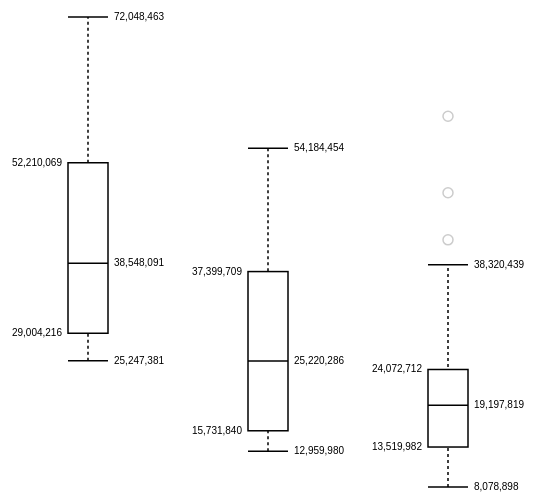
D3 v3 page, settled after 480 driven frames (8 s of simulated time); the page loaded 1 data file(s).


			
			$("#boxplottab").on("click", function(){
				$("#timeline-and-scatter-controls").hide();
				$("#boxplot-controls").show();
			});
			$("#timelinetab").on("click", function(){
				$("#boxplot-controls").hide();
				$("#timeline-and-scatter-controls").show();
			});
			$("#scattertab").on("click", function(){
				$("#boxplot-controls").hide();
				$("#timeline-and-scatter-controls").show();
			});
			
			$("#boxplotoption").on("change", function(){
				var slctd = $("#boxplotoption option:selected").val();
				boxupdate([profit_ACT[slctd],profit_PAS[slctd],profit_PEL[slctd]]);
			});
			
			
			
			var parseDate = d3.time.format("%Y%m%d").parse;

			var profit_ACT = [];
			var profit_PAS = [];
			var profit_PEL = [];
			var mainDataObject = {};
			var comboLookup = {
				EwE_HSE_1_WAR_BAU : 0,
				EwE_HSE_1_WAR_BSP : 1,
				EwE_HSE_1_WAR_REF : 2,
				EwE_HSE_2_WAR_BAU : 3,
				EwE_HSE_2_WAR_BSP : 4,
				EwE_HSE_2_WAR_REF : 5,
				EwE_HSE_N_PRS_BAU : 6,
				EwE_HSE_N_PRS_BSP : 7,
				EwE_HSE_N_PRS_REF : 8,
				EwE_LSE_1_WAR_BAU : 9,
				EwE_LSE_1_WAR_BSP : 10,
				EwE_LSE_1_WAR_REF : 11,
				EwE_LSE_2_WAR_BAU : 12,
				EwE_LSE_2_WAR_BSP : 13,
				EwE_LSE_2_WAR_REF : 14,
				EwE_LSE_N_PRS_BAU : 15,
				EwE_LSE_N_PRS_BSP : 16,
				EwE_LSE_N_PRS_REF : 17
			}
			d3.json("baltic.json", function (dataObject) {
				console.log('loaded');
				mainDataObject = dataObject;
				
				for (var combo in comboLookup) {
					profit_ACT.push(dataObject[combo]['profit_ACT']);
					profit_PAS.push(dataObject[combo]['profit_PAS']);
					profit_PEL.push(dataObject[combo]['profit_PEL']);
				}

				//boxupdate([profit_ACT[6], profit_ACT[0], profit_ACT[1], profit_ACT[2], profit_ACT[3]]);
				//
				boxupdate([profit_ACT[6],profit_PAS[6],profit_PEL[6]]);
				//update(profit_PAS[0], svgdemtopel);
				//update(profit_PEL[0], svgsimref);
				
				
				
				$("#combo").html("<h3>Profit_ACT vs Profit_PAS vs Profit_PEL using Profit_cod value</h3>");
				//$("#combo").html("Profit_ACT for Combinations: EwE_HSE_N_PRS_BAU vs EwE_HSE_1_WAR_BAU using Profit_cod value");
				
				/*
				setInterval(function() {
				  //svg.datum(randomize).call(chart.duration(1000));
				  //boxupdate(profit_ACT[3], profit_ACT[2]);
					var da = [
						profit_ACT[parseInt(Math.random()*17)], 
						profit_ACT[parseInt(Math.random()*17)], 
						profit_ACT[parseInt(Math.random()*17)], 
						profit_ACT[parseInt(Math.random()*17)], 
						profit_ACT[parseInt(Math.random()*17)]
					];
					boxupdate(da);

				}, 2000);				
				*/
			});

			//var ds = JSON.parse(JSON.stringify(dataset1));

			/*
			var currentds = 0;
			var transitionInterval = setInterval(function () {
				currentds++;
				if (currentds > (profit_PAS.length - 1)) currentds = 0;
				update(profit_ACT[currentds], svgbe);
				update(profit_PAS[currentds], svgdemtopel);
				update(profit_PEL[currentds], svgsimref);
				$("#combo").html("Combo:" + Object.keys(mainDataObject)[currentds]);

			}, 2000);
			*/

			var margin = {top: 10, right: 70, bottom: 20, left: 70},
				width = 180 - margin.left - margin.right,
				height = 500 - margin.top - margin.bottom;

			var min = Infinity,
				max = -Infinity;

			var chart = d3.box()
				.whiskers(iqr(1.5))
				.width(width)
				.height(height);

			var boxplotsvg = null;

			//boxupdate(profit_ACT[parseInt(Math.random()*17)], profit_ACT[parseInt(Math.random()*17)]);
			//
			//d3.csv("morley.csv", function(error, csv) {
			//  if (error) throw error;
			function boxupdate(datasets, category) {
				min = Infinity;
				max = -Infinity;
		
				switch (category) {
					case "Profit_cod":
					case "Profit_pel":
					case "Profit_total":
					case "BAU":
					case "GES":
					case "MY":
						category = category;
						break;
					default:
						category = "Profit_cod";
				}
				
				//var datasets = [dataset1, dataset2, dataset1, dataset2, dataset1];

				var data = [];

				//get PRS and WAR datasets (i.e. two params in this function)
				//create data structure for chart as follows
				// data[1: [4, 6, ...], 2: [2, 6, ...]]
				// also get total min and max values.
				// data[1] will be from PRS dataset
				// data[2] will be from WAR dataset

				var e;
				var d;
				var s;
				var dslen = datasets.length
				for (i = 0; i < dslen; i++) {
					e = i;
					d = data[e];
					for (var property in datasets[i]) {
						//goes through years, so property = year as string
						if (datasets[i].hasOwnProperty(property) && property != '') {
							s = parseInt(datasets[i][property][category]);
							if (!d) d = data[e] = [s];
							else d.push(s);					
							if (s > max) max = s;
							if (s < min) min = s;
						}
					}
					
				}

				/*
				var e = 0;
				var s;
				var d = data[e];
				for (var property in dataset1) {
					//goes through years, so property = year as string
					if (dataset1.hasOwnProperty(property) && property != '') {
						s = parseInt(dataset1[property]['Profit_cod']);
						if (!d) d = data[e] = [s];
						else d.push(s);					
						if (s > max) max = s;
						if (s < min) min = s;
					}
				}
				e = 1;
				d = data[e];
				for (var property in dataset2) {
					//goes through years, so property = year as string
					if (dataset2.hasOwnProperty(property) && property != '') {
						s = parseInt(dataset2[property]['Profit_cod']);
						if (!d) d = data[e] = [s];
						else d.push(s);					
						if (s > max) max = s;
						if (s < min) min = s;
					}
				}
				*/
		
				console.log(data);

			/*
			  csv.forEach(function(x) {
				var e = Math.floor(x.Expt - 1),
					r = Math.floor(x.Run - 1),
					s = Math.floor(x.Speed),
					d = data[e];
				if (!d) d = data[e] = [s];
				else d.push(s);
				if (s > max) max = s;
				if (s < min) min = s;
			  });
			*/
			  chart.domain([min, max]);
			  /*
				var svg = d3.select("#chart_boxplot").selectAll("svg")
					.data(data)
				  .enter().append("svg")
					.attr("class", "box")
					.attr("width", width + margin.left + margin.right)
					.attr("height", height + margin.bottom + margin.top)
				  .append("g")
					.attr("transform", "translate(" + margin.left + "," + margin.top + ")")
					.call(chart);

				setInterval(function() {
				  svg.datum(randomize).call(chart.duration(1000));
				}, 2000);
				*/
			   
				//if new
				if (boxplotsvg == null) {
					boxplotsvg = d3.select("#chart_boxplot").selectAll("svg")
						.data(data)
						.enter().append("svg")
						.attr("class", "box")
						.attr("width", width + margin.left + margin.right)
						.attr("height", height + margin.bottom + margin.top)
						.append("g")
						.attr("transform", "translate(" + margin.left + "," + margin.top + ")")
						.call(chart);	
				} else {
					boxplotsvg.data(data).call(chart.duration(1000));
					//svg.datum(remap).call(chart.duration(1000));
				}				


			}

			function remap(d) {
				return d;
			}

			function randomize(d) {
			  if (!d.randomizer) d.randomizer = randomizer(d);
			  return d.map(d.randomizer);
			}

			function randomizer(d) {
			  var k = d3.max(d) * .02;
			  return function(d) {
				return Math.max(min, Math.min(max, d + k * (Math.random() - .5)));
			  };
			}

			// Returns a function to compute the interquartile range.
			function iqr(k) {
			  return function(d, i) {
				var q1 = d.quartiles[0],
					q3 = d.quartiles[2],
					iqr = (q3 - q1) * k,
					i = -1,
					j = d.length;
				while (d[++i] < q1 - iqr);
				while (d[--j] > q3 + iqr);
				return [i, j];
			  };
			}


		
// ── box.js
(function() {

// Inspired by http://informationandvisualization.de/blog/box-plot
d3.box = function() {
  var width = 1,
      height = 1,
      duration = 0,
      domain = null,
      value = Number,
      whiskers = boxWhiskers,
      quartiles = boxQuartiles,
      tickFormat = null;

  // For each small multiple…
  function box(g) {
    g.each(function(d, i) {
      d = d.map(value).sort(d3.ascending);
      var g = d3.select(this),
          n = d.length,
          min = d[0],
          max = d[n - 1];

      // Compute quartiles. Must return exactly 3 elements.
      var quartileData = d.quartiles = quartiles(d);

      // Compute whiskers. Must return exactly 2 elements, or null.
      var whiskerIndices = whiskers && whiskers.call(this, d, i),
          whiskerData = whiskerIndices && whiskerIndices.map(function(i) { return d[i]; });

      // Compute outliers. If no whiskers are specified, all data are "outliers".
      // We compute the outliers as indices, so that we can join across transitions!
      var outlierIndices = whiskerIndices
          ? d3.range(0, whiskerIndices[0]).concat(d3.range(whiskerIndices[1] + 1, n))
          : d3.range(n);

      // Compute the new x-scale.
      var x1 = d3.scale.linear()
          .domain(domain && domain.call(this, d, i) || [min, max])
          .range([height, 0]);

      // Retrieve the old x-scale, if this is an update.
      var x0 = this.__chart__ || d3.scale.linear()
          .domain([0, Infinity])
          .range(x1.range());

      // Stash the new scale.
      this.__chart__ = x1;

      // Note: the box, median, and box tick elements are fixed in number,
      // so we only have to handle enter and update. In contrast, the outliers
      // and other elements are variable, so we need to exit them! Variable
      // elements also fade in and out.

      // Update center line: the vertical line spanning the whiskers.
      var center = g.selectAll("line.center")
          .data(whiskerData ? [whiskerData] : []);

      center.enter().insert("line", "rect")
          .attr("class", "center")
          .attr("x1", width / 2)
          .attr("y1", function(d) { return x0(d[0]); })
          .attr("x2", width / 2)
          .attr("y2", function(d) { return x0(d[1]); })
          .style("opacity", 1e-6)
        .transition()
          .duration(duration)
          .style("opacity", 1)
          .attr("y1", function(d) { return x1(d[0]); })
          .attr("y2", function(d) { return x1(d[1]); });

      center.transition()
          .duration(duration)
          .style("opacity", 1)
          .attr("y1", function(d) { return x1(d[0]); })
          .attr("y2", function(d) { return x1(d[1]); });

      center.exit().transition()
          .duration(duration)
          .style("opacity", 1e-6)
          .attr("y1", function(d) { return x1(d[0]); })
          .attr("y2", function(d) { return x1(d[1]); })
          .remove();

      // Update innerquartile box.
      var box = g.selectAll("rect.box")
          .data([quartileData]);

      box.enter().append("rect")
          .attr("class", "box")
          .attr("x", 0)
          .attr("y", function(d) { return x0(d[2]); })
          .attr("width", width)
          .attr("height", function(d) { return x0(d[0]) - x0(d[2]); })
        .transition()
          .duration(duration)
          .attr("y", function(d) { return x1(d[2]); })
          .attr("height", function(d) { return x1(d[0]) - x1(d[2]); });

      box.transition()
          .duration(duration)
          .attr("y", function(d) { return x1(d[2]); })
          .attr("height", function(d) { return x1(d[0]) - x1(d[2]); });

      // Update median line.
      var medianLine = g.selectAll("line.median")
          .data([quartileData[1]]);

      medianLine.enter().append("line")
          .attr("class", "median")
          .attr("x1", 0)
          .attr("y1", x0)
          .attr("x2", width)
          .attr("y2", x0)
        .transition()
          .duration(duration)
          .attr("y1", x1)
          .attr("y2", x1);

      medianLine.transition()
          .duration(duration)
          .attr("y1", x1)
          .attr("y2", x1);

      // Update whiskers.
      var whisker = g.selectAll("line.whisker")
          .data(whiskerData || []);

      whisker.enter().insert("line", "circle, text")
          .attr("class", "whisker")
          .attr("x1", 0)
          .attr("y1", x0)
          .attr("x2", width)
          .attr("y2", x0)
          .style("opacity", 1e-6)
        .transition()
          .duration(duration)
          .attr("y1", x1)
          .attr("y2", x1)
          .style("opacity", 1);

      whisker.transition()
          .duration(duration)
          .attr("y1", x1)
          .attr("y2", x1)
          .style("opacity", 1);

      whisker.exit().transition()
          .duration(duration)
          .attr("y1", x1)
          .attr("y2", x1)
          .style("opacity", 1e-6)
          .remove();

      // Update outliers.
      var outlier = g.selectAll("circle.outlier")
          .data(outlierIndices, Number);

      outlier.enter().insert("circle", "text")
          .attr("class", "outlier")
          .attr("r", 5)
          .attr("cx", width / 2)
          .attr("cy", function(i) { return x0(d[i]); })
          .style("opacity", 1e-6)
        .transition()
          .duration(duration)
          .attr("cy", function(i) { return x1(d[i]); })
          .style("opacity", 1);

      outlier.transition()
          .duration(duration)
          .attr("cy", function(i) { return x1(d[i]); })
          .style("opacity", 1);

      outlier.exit().transition()
          .duration(duration)
          .attr("cy", function(i) { return x1(d[i]); })
          .style("opacity", 1e-6)
          .remove();

      // Compute the tick format.
      var format = tickFormat || x1.tickFormat(8);

      // Update box ticks.
      var boxTick = g.selectAll("text.box")
          .data(quartileData);

      boxTick.enter().append("text")
          .attr("class", "box")
          .attr("dy", ".3em")
          .attr("dx", function(d, i) { return i & 1 ? 6 : -6 })
          .attr("x", function(d, i) { return i & 1 ? width : 0 })
          .attr("y", x0)
          .attr("text-anchor", function(d, i) { return i & 1 ? "start" : "end"; })
          .text(format)
        .transition()
          .duration(duration)
          .attr("y", x1);

      boxTick.transition()
          .duration(duration)
          .text(format)
          .attr("y", x1);

      // Update whisker ticks. These are handled separately from the box
      // ticks because they may or may not exist, and we want don't want
      // to join box ticks pre-transition with whisker ticks post-.
      var whiskerTick = g.selectAll("text.whisker")
          .data(whiskerData || []);

      whiskerTick.enter().append("text")
          .attr("class", "whisker")
          .attr("dy", ".3em")
          .attr("dx", 6)
          .attr("x", width)
          .attr("y", x0)
          .text(format)
          .style("opacity", 1e-6)
        .transition()
          .duration(duration)
          .attr("y", x1)
          .style("opacity", 1);

      whiskerTick.transition()
          .duration(duration)
          .text(format)
          .attr("y", x1)
          .style("opacity", 1);

      whiskerTick.exit().transition()
          .duration(duration)
          .attr("y", x1)
          .style("opacity", 1e-6)
          .remove();
    });
    d3.timer.flush();
  }

  box.width = function(x) {
    if (!arguments.length) return width;
    width = x;
    return box;
  };

  box.height = function(x) {
    if (!arguments.length) return height;
    height = x;
    return box;
  };

  box.tickFormat = function(x) {
    if (!arguments.length) return tickFormat;
    tickFormat = x;
    return box;
  };

  box.duration = function(x) {
    if (!arguments.length) return duration;
    duration = x;
    return box;
  };

  box.domain = function(x) {
    if (!arguments.length) return domain;
    domain = x == null ? x : d3.functor(x);
    return box;
  };

  box.value = function(x) {
    if (!arguments.length) return value;
    value = x;
    return box;
  };

  box.whiskers = function(x) {
    if (!arguments.length) return whiskers;
    whiskers = x;
    return box;
  };

  box.quartiles = function(x) {
    if (!arguments.length) return quartiles;
    quartiles = x;
    return box;
  };

  return box;
};

function boxWhiskers(d) {
  return [0, d.length - 1];
}

function boxQuartiles(d) {
  return [
    d3.quantile(d, .25),
    d3.quantile(d, .5),
    d3.quantile(d, .75)
  ];
}

})();

// ── dragit.js
(function() {

  var dragit = window.dragit || {};
  window.dragit = dragit;

  dragit.version = "0.1.4";

  var vars = {
      "dev": false,
      evt: [],
      tc: [], 
      list_closest_datapoint: [],
      svgLine: null,
      container: null,
      accessor_x: function(d) {return d[0]; },
      accessor_y: function(d) {return d[1]; },
      custom_focus: 'default',
      custom_trajectory: 'default',
      playback: {el: null}
    };

  dragit.custom = {};
  dragit.trajectory = {};
  dragit.statemachine = {};
  dragit.utils = {};
  dragit.evt = {};
  dragit.mouse = {};
  dragit.time = {};
  dragit.object = {};
  dragit.data = [];
  dragit.constraint = [];
  dragit.playback = {};

  dragit.statemachine = {current_state: "idle", current_id: -1};

  dragit.time = {min: 0, max: 0, current: 0, step: 1, previous: 0, offset: 0};
  dragit.mouse = {scope: "focus"};
  dragit.object = {update: function() {}, offsetX: 0, offsetY: 0, dragging: "absolute"};
  dragit.evt = {register: function() {}, call: function() {}};

  dragit.custom.line = {
            'default': {'mark': 'svg:path', 'style': {'stroke': 'black', 'stroke-width': 2}, 'interpolate': 'linear'},
            'monotone': {'mark': 'svg:path', 'style': {'stroke': 'black', 'stroke-width': 2}, 'interpolate': 'monotone'}
  }

  dragit.custom.point = {
            'default': {'mark': 'svg:circle', 'style': {'stroke': 'black', 'stroke-width': 2}, 
                        'attr': {'cx': vars.accessor_x, 'cy': vars.accessor_y, 'r': 2},
                        'attr_static': {'cx': -10, 'cy': -10, 'r': 3}
                      }
            }

  dragit.playback = {playing: false, loop: false, interpolation: "none", speed: 1000};
  
  vars.svgLine = d3.svg.line()
                      .x(vars.accessor_x)
                      .y(vars.accessor_y)
                      .interpolate(dragit.custom.line[vars.custom_trajectory].interpolate);

dragit.evt.register = function(evt, f, d) {

  if(vars.dev) console.log("[register]", evt)

  if(typeof evt == "string")
    evt = [evt];

  evt.forEach(function(e) {
    if(typeof vars.evt[e] == "undefined")
      vars.evt[e] = [];
    
    vars.evt[e].push([f,d]);
  })
}

dragit.evt.call = function(evt, a) {

  if(vars.dev) console.log("[call]", evt, a)

  if(typeof vars.evt[evt] == "undefined") {
    if(vars.dev) console.warn("No callback for event", evt, a)
    return;
  }

  vars.evt[evt].forEach(function(e) {
    if(vars.dev) console.log("[calling evt]", e)
    if(typeof(e[0]) != "undefined")
      e[0](a)
  });
}

dragit.init = function(container) {

  dragit.time.offset = dragit.time.offset ? dragit.time.offset: 0;
  vars.container = d3.select(container);
} 

dragit.trajectory.display = function(d, i, c) {

  // Making sure we do not display twice the same trajectory
  if(dragit.statemachine.current_state == "drag" && dragit.statemachine.current_id == i)
    return;

  if(vars.dev) console.log("[display]", dragit.statemachine.current_state, dragit.statemachine.current_id, i)

  vars.gDragit = vars.container.insert("g")
                               .attr("class", "gDragit")

  if(typeof c != "undefined" && c != 0) {
    vars.gDragit.classed(c, true);                           
  } else {
    vars.gDragit.classed("focus", true);    
  }

  dragit.lineTrajectory = vars.gDragit.selectAll(".lineTrajectory")
                  .data([dragit.data[i]])
                .enter().append("path")
                  .attr("class", "lineTrajectory")
                  .attr("d", vars.svgLine.interpolate(dragit.custom.line[vars.custom_trajectory].interpolate))

  dragit.pointTrajectory  = vars.gDragit.selectAll(".pointTrajectory")
                    .data(dragit.data[i])
                  .enter().append(dragit.custom.point[vars.custom_focus].mark)
                    .attr("class", "pointTrajectory")
                    .attr(dragit.custom.point[vars.custom_focus].attr);

  return dragit.trajectory.displayUpdate(d, i);
}

dragit.trajectory.displayUpdate = function(d, i) {

  dragit.lineTrajectory.data([dragit.data[i]])
                  .transition()
                  .duration(0)
                  .attr("d", vars.svgLine);

  dragit.pointTrajectory.data(dragit.data[i])
                    .transition()
                    .duration(0)
                    .attr(dragit.custom.point[vars.custom_focus].attr);

  return dragit.lineTrajectory;
}

dragit.trajectory.toggleAll = function(c) {
  var c = c || "";
  var class_c = ""
  if(c.length > 0)
    class_c = "." + c;
  if(d3.selectAll(".gDragit"+class_c)[0].length > 0)
    dragit.trajectory.removeAll(c);
  else
    dragit.trajectory.displayAll(c);
}

dragit.trajectory.displayAll = function(c) { 
  var c = c || "";
  dragit.data.map(function(d, i) {
    dragit.trajectory.display({}, i, c)    
  })
} 

dragit.trajectory.remove = function(d, i) {
  if(dragit.statemachine.current_state != "drag")
    d3.selectAll(".gDragit.focus").remove();
}

dragit.trajectory.removeAll = function(c) { 
  var c = c || "focus";
  d3.selectAll(".gDragit."+c).remove();
}

// Main function that binds drag callbacks to the current element
dragit.object.activate = function(d, i) {

  if (vars.dev) console.log("[activate]", d, i)


  d3.select(this)[0][0].node().addEventListener("mouseenter", function() {
    if(dragit.statemachine.current_state == "idle") {
      dragit.statemachine.setState("mouseenter");
    }
  }, false)

  d3.select(this)[0][0].node().addEventListener("mouseleave", function() {
    if(dragit.statemachine.current_state == "idle")
      dragit.statemachine.setState("mouseleave");
  }, false)

  d.call(d3.behavior.drag()
    .on("dragstart", function(d, i) {

      d3.event.sourceEvent.stopPropagation();
      dragit.statemachine.setState("dragstart");
      
      if (vars.dev) console.log("[dragstart]", d, i)

      dragit.trajectory.index_closest_trajectorypoint = -1;
      dragit.trajectory.index_closest_datapoint = -1;
      // Initial coordinates for the dragged object of interest
      d.x = 0;
      d.y = 0;

      switch(dragit.mouse.dragging) {
        case "free":
        case "horizontal":
      }

      var mousepoint = [d3.mouse(this)[0]+dragit.object.offsetX, d3.mouse(this)[1]+dragit.object.offsetY];

      // Create the line guide to closest trajectory
      dragit.lineClosestTrajectory = vars.gDragit.append("line")
                                                 .attr("class", "lineClosestTrajectory");

      // Create the line guide to closest point
      dragit.lineClosestPoint = vars.gDragit.append("line")
                                            .attr("class", "lineClosestPoint");

      // Create the point interesting guide line and closest trajectory
      dragit.pointClosestTrajectory = vars.gDragit.append(dragit.custom.point[vars.custom_focus].mark)
                                                  .attr(dragit.custom.point[vars.custom_focus].attr_static)
                                                  .attr("class", "pointClosestTrajectory")
                                                  .attr("cx", mousepoint[0])
                                                  .attr("cy", mousepoint[1]);

      // Create the focus that follows the mouse cursor
      dragit.focusGuide = vars.gDragit.append(dragit.custom.point[vars.custom_focus].mark)
                                      .attr(dragit.custom.point[vars.custom_focus].attr_static)
                                      .attr("class", "focusGuide")
                                      .attr("cx", mousepoint[0])
                                      .attr("cy", mousepoint[1]);

      dragit.evt.call("dragstart");

    })
    .on("drag", function(d,i) {

      d3.event.sourceEvent.stopPropagation();
      dragit.time.previous = dragit.time.current;
      dragit.statemachine.setState("drag");

      var mousepoint = [d3.event.x+dragit.object.offsetX, d3.event.y+dragit.object.offsetY];

      if (vars.dev) console.log("[drag]", d, i)

      switch(dragit.mouse.dragging) {

        case "free":

          d3.select(this).attr("transform", function(d,i) {
            return "translate(" + [mousepoint[0], mousepoint[1]] + ")";
          })  
    
          dragit.evt.call("drag");

          return;

        case "horizontal":

          d.x += d3.event.dx
          d.y = dragit.utils.findYgivenX(d.x, dragit.lineTrajectory)

          d3.select(this).attr("transform", function(d,i) {
            return "translate(" + [ d.x, d.y ] + ")";
          })

          return

      }

      var list_distances_datapoint = [], list_distances_trajectorypoint = [], list_times = [];
      var list_closest_trajectorypoint = [], list_closest_datapoint = [];

      var new_id = -1;

      // Browse all the .lineTrajectory trajectories
      // If scope is focus: only current trajectory is inspected
      // If scope is selected: all trajectories are inspected
      d3.selectAll("."+dragit.mouse.scope).selectAll(".lineTrajectory").forEach(function(e, j) {

        var thisTrajectory = d3.select(e[0]);

        var current_index = null;

        if(dragit.mouse.scope == "focus") {
          current_index = i;
        } else if(dragit.mouse.scope == "selected") {
          current_index = j;
        }

        var closest_trajectorypoint = dragit.utils.closestPointToTrajectory(thisTrajectory.node(), mousepoint);

        var closest_datapoints = dragit.utils.closestDataPoint(mousepoint, dragit.data[current_index]);

        var index_closest_time = closest_datapoints.indexOf(Math.min.apply(Math, closest_datapoints));// + dragit.time.min;

        // Find the closest data point
        var closest_datapoint = dragit.data[current_index][index_closest_time];

        list_closest_trajectorypoint.push(closest_trajectorypoint.concat([current_index]));
        list_closest_datapoint.push(closest_datapoint.concat([current_index]));

        // Store all the closest distances between the mouse and the current trajectory point
        // Will be further used to find out the closest index (if scope is broader than 1 trajectory)
        list_distances_datapoint.push(Math.sqrt((closest_datapoint[0] - mousepoint[0]) * (closest_datapoint[0] - mousepoint[0]) + (closest_datapoint[1] - mousepoint[1]) * (closest_datapoint[1] - mousepoint[1])));
        list_distances_trajectorypoint.push(Math.sqrt((closest_trajectorypoint[0] - mousepoint[0]) * (closest_trajectorypoint[0] - mousepoint[0]) + (closest_trajectorypoint[1] - mousepoint[1]) * (closest_trajectorypoint[1] - mousepoint[1])));

        // Store the list of all closest times (one per trajectory)
        list_times.push(index_closest_time);

      })

      // Find the index of the closest trajectory by looking at the shortest distance
      // index_min should be used to retrieve the dragit.data[min_index] data
      var index_closest_datapoint = list_distances_datapoint.indexOf(d3.min(list_distances_datapoint));
      var index_closest_trajectorypoint = list_distances_trajectorypoint.indexOf(d3.min(list_distances_trajectorypoint));

      // It can happens the trajectory is not fully displayed yet, then leave because no closest one
      if(index_closest_trajectorypoint == -1)
        return;

      var new_time = list_times[index_closest_datapoint];

      // Update the line guide to closest trajectory
      dragit.lineClosestTrajectory.attr("x1", list_closest_trajectorypoint[index_closest_trajectorypoint][0])
                                  .attr("y1", list_closest_trajectorypoint[index_closest_trajectorypoint][1])
                                  .attr("x2", mousepoint[0])
                                  .attr("y2", mousepoint[1]);

      // Update the point interesting guide line and closest trajectory
      dragit.pointClosestTrajectory.attr("cx", list_closest_trajectorypoint[index_closest_trajectorypoint][0])
                                   .attr("cy", list_closest_trajectorypoint[index_closest_trajectorypoint][1]);

      // Update line guide to closest point
      dragit.lineClosestPoint.attr("x1", list_closest_datapoint[index_closest_datapoint][0])
                             .attr("y1", list_closest_datapoint[index_closest_datapoint][1])
                             .attr("x2", mousepoint[0])
                             .attr("y2", mousepoint[1]);
      
      // Update the focus that follows the mouse cursor
      dragit.focusGuide.attr("cx", mousepoint[0])
                       .attr("cy", mousepoint[1]);


      if(dragit.object.dragging == "relative") {
         svg.style("cursor", "none")
         // console.log("relative", list_closest_trajectorypoint[index_closest_trajectorypoint][0])

      }

      // We have a new time point
      if(dragit.time.current != new_time || dragit.trajectory.current_id != index_closest_trajectorypoint) {
        dragit.trajectory.index_closest_trajectorypoint = index_closest_trajectorypoint;
        dragit.time.current = new_time;
        dragit.evt.call("update", new_time, 0);
      }

      // We have a new trajectoy focus
      if(dragit.statemachine.current_id != index_closest_trajectorypoint && dragit.mouse.scope != "focus") {
        dragit.statemachine.current_id = index_closest_trajectorypoint;
        dragit.evt.call("new_focus", dragit.statemachine.current_id);
      }

      dragit.evt.call("drag");

    })
    .on("dragend", function(d,i) {

      d3.event.sourceEvent.stopPropagation();
      dragit.statemachine.setState("dragend");
      
      if (vars.dev) console.log("[dragend]", d, i)

      switch(dragit.mouse.dragging) {

        case "free":

          d3.select(this).transition()
                         .duration(200)
                         .attr("transform", function(d,i) {
                            return "translate(" + [dragit.data[dragit.statemachine.current_id][dragit.time.current][0], dragit.data[dragit.statemachine.current_id][dragit.time.current][1]] + ")"
                          })
          break;

        case "horizontal":
          break;
      }

      dragit.lineClosestTrajectory.remove();
      dragit.lineClosestPoint.remove();
      dragit.pointClosestTrajectory.remove();
      dragit.focusGuide.remove();

      // Remove the current focus trajectory
      d3.selectAll(".gDragit.focus").remove();

      dragit.evt.call("dragend");

      dragit.statemachine.setState("idle");
    })

  )} 

  dragit.statemachine.setState = function(state) {

    if(vars.dev) console.log("[setState]", state)

    dragit.statemachine.current_state = state;
    dragit.evt.call("new_state");
  }

  dragit.statemachine.getState = function(state) {

    return dragit.statemachine.current_state;
  }

  dragit.playback.play = function() {

    if(dragit.playback.playing) {
      setTimeout(function() {

        if(!dragit.playback.playing)
          return;

        dragit.time.current++;

        dragit.evt.call("update", 0, 0);

        if(dragit.time.current==dragit.time.max-1) {
          if(dragit.playback.loop) {
            dragit.time.current = 0;
            dragit.playback.play();
          } else {
            dragit.playback.stop();
          }
        }
        else
          dragit.playback.play();

      }, dragit.playback.speed);
    }

    dragit.evt.call("play");
  }

  dragit.playback.start = function() {

    if(!dragit.playback.playing) {
      dragit.playback.playing = true;
      d3.select(vars.playback.el).select("button").text("| |").attr("class", "playing")
      
      if(dragit.time.current==dragit.time.max)
        dragit.time.current;

      dragit.playback.play();
    }
  }

  dragit.playback.stop = function() {
    d3.select(vars.playback.el).select("button").text("▶").attr("class", "stop");
    dragit.playback.playing = false; 
  }

  // Create and add a DOM HTML slider for time navigation
  dragit.utils.slider = function(el, play_button) {
    vars.playback.el = el;
    d3.select(el).append("p")
                 .style("clear", "both");

    if(play_button) {
      d3.select(el).append("button")
                   .style({"height": "25px", "width": "25px"})
                   .text("▶")
                   .attr("class", "stop")
                   .on("click", function() {
                      if(dragit.playback.playing == false) {
                        dragit.playback.start();
                      } else {
                        dragit.playback.stop();
                      }
                   });
    }

    d3.select(el).append("span")
                 .attr("id", "min-time")
                 .text(dragit.time.min);

    d3.select(el).append("input")
                  .attr("type", "range")
                  .attr("class", "slider-time")
                  .property("min", dragit.time.min)
                  .property("max", dragit.time.max)
                //  .attr("step", 1)
                  .on("input", function() {
                    dragit.time.previous = dragit.time.current;
                    dragit.time.current = parseInt(this.value)-dragit.time.min;
                    dragit.evt.call("update", this.value, 0); 
                  })

    d3.select(el).append("span")
                 .attr("id", "max-time")
                 .text(dragit.time.max);

    d3.select(".slider-time").property("value", dragit.time.current+dragit.time.min)

    dragit.evt.register("drag", function() {
      d3.select(".slider-time").property("value", dragit.time.current);
    });

  }

  dragit.utils.sliderUpdate = function(el) {
    d3.select(el).select("#max-time")
                 .text(dragit.time.max);

    d3.select(el).select(".slider-time")
                .property("max", dragit.time.max)
                .property("value", dragit.time.current)
  }

  // Calculate the centroid of a given SVG element
  dragit.utils.centroid = function(s) {
    var e = selection.node(),
    bbox = e.getBBox();
    return [bbox.x + bbox.width/2, bbox.y + bbox.height/2];
  }

  // Credits: http://bl.ocks.org/mbostock/8027637
  dragit.utils.closestPointToTrajectory  = function(pathNode, point) {

    var pathLength = pathNode.getTotalLength(),
        precision = pathLength / pathNode.pathSegList.numberOfItems * .125,
        best,
        bestLength,
        bestDistance = Infinity;

    // linear scan for coarse approximation
    for (var scan, scanLength = 0, scanDistance; scanLength <= pathLength; scanLength += precision) {
      if ((scanDistance = distance2(scan = pathNode.getPointAtLength(scanLength))) < bestDistance) {
        best = scan, bestLength = scanLength, bestDistance = scanDistance;
      }
    }

    // binary search for precise estimate
    precision *= .5;
    while (precision > .5) {
      var before,
          after,
          beforeLength,
          afterLength,
          beforeDistance,
          afterDistance;
      if ((beforeLength = bestLength - precision) >= 0 && (beforeDistance = distance2(before = pathNode.getPointAtLength(beforeLength))) < bestDistance) {
        best = before, bestLength = beforeLength, bestDistance = beforeDistance;
      } else if ((afterLength = bestLength + precision) <= pathLength && (afterDistance = distance2(after = pathNode.getPointAtLength(afterLength))) < bestDistance) {
        best = after, bestLength = afterLength, bestDistance = afterDistance;
      } else {
        precision *= .5;
      }
    }

    best = [best.x, best.y];
    best.distance = Math.sqrt(bestDistance);
    return best;

    function distance2(p) {
      var dx = p.x - point[0],
          dy = p.y - point[1];
      return dx * dx + dy * dy;
    }
  }

  dragit.utils.closestDataPoint  = function(p, points) {
    var distances = points.map(function(d, i) { 
      var dx = d[0]-p[0];
      var dy = d[1]-p[1];
      return Math.sqrt(dx*dx + dy*dy);
    })
    return distances;
  }

  // Code from http://bl.ocks.org/duopixel/3824661
  dragit.utils.findYgivenX = function(x, path) {
    var pathEl = path.node();
    var pathLength = pathEl.getTotalLength();
    var BBox = pathEl.getBBox();
    var scale = pathLength/BBox.width;
    var offsetLeft = document.getElementsByClassName("lineTrajectory")[0].offsetLeft;

    x = x - offsetLeft; 

    var beginning = x, end = pathLength, target;

    while (true) {
      target = Math.floor((beginning + end) / 2);
      pos = pathEl.getPointAtLength(target);
      if ((target === end || target === beginning) && pos.x !== x) {
        break;
      }
      if (pos.x > x)      
        end = target;
      else if (pos.x < x) 
        beginning = target;
      else                
        break;
    }
    return pos.y-200;
  }

  dragit.utils.animateTrajectory = function(path, start_time, duration) {

    var totalLength = path.node().getTotalLength();

    path.attr("stroke-width", "5")
        .attr("stroke-dasharray", totalLength + " " + totalLength)
        .attr("stroke-dashoffset", totalLength)
      .transition()
        .duration(duration)
        .ease("linear")
        .attr("stroke-dashoffset", 0)
  }

  // Credits: http://bl.ocks.org/mbostock/1705868
  dragit.utils.translateAlong = function(path, duration) {
    var l = path.node().getTotalLength();
    return function(d, i, a) {
      return function(t) {
        var p = path.node().getPointAtLength(t * l);
        return "translate(" + p.x + "," + p.y + ")";
      };
    };
  }

  dragit.utils.getSubPath = function(start_time, end_time) {

    sub_data = dragit.data[dragit.statemachine.current_id].filter(function(d, i) {
      return i >= start_time && i <= end_time;
    });

    dragit.subTrajectory = vars.gDragit.selectAll(".subTrajectory")
                    .data([sub_data])
                  .enter().append("path")
                    .attr("class", "subTrajectory")
                    .style({'stroke': 'black', 'stroke-width': 4})
                    .attr("d", vars.svgLine.interpolate(dragit.custom.line[vars.custom_trajectory].interpolate));

    return dragit.subTrajectory;

  }

})()

Array.prototype.equals = function (b) {
    var a = this;
    var i = a.length;
    if (i != b.length) return false;
    while (i--) {
        if (a[i] !== b[i]) return false;
    }
    return true;
};
// ── pathseg.js
// SVGPathSeg API polyfill
// https://github.com/progers/pathseg
//
// This is a drop-in replacement for the SVGPathSeg and SVGPathSegList APIs that were removed from
// SVG2 (https://lists.w3.org/Archives/Public/www-svg/2015Jun/0044.html), including the latest spec
// changes which were implemented in Firefox 43 and Chrome 46.

(function() { "use strict";
    if (!("SVGPathSeg" in window)) {
        // Spec: http://www.w3.org/TR/SVG11/single-page.html#paths-InterfaceSVGPathSeg
        window.SVGPathSeg = function(type, typeAsLetter, owningPathSegList) {
            this.pathSegType = type;
            this.pathSegTypeAsLetter = typeAsLetter;
            this._owningPathSegList = owningPathSegList;
        }

        SVGPathSeg.prototype.classname = "SVGPathSeg";

        SVGPathSeg.PATHSEG_UNKNOWN = 0;
        SVGPathSeg.PATHSEG_CLOSEPATH = 1;
        SVGPathSeg.PATHSEG_MOVETO_ABS = 2;
        SVGPathSeg.PATHSEG_MOVETO_REL = 3;
        SVGPathSeg.PATHSEG_LINETO_ABS = 4;
        SVGPathSeg.PATHSEG_LINETO_REL = 5;
        SVGPathSeg.PATHSEG_CURVETO_CUBIC_ABS = 6;
        SVGPathSeg.PATHSEG_CURVETO_CUBIC_REL = 7;
        SVGPathSeg.PATHSEG_CURVETO_QUADRATIC_ABS = 8;
        SVGPathSeg.PATHSEG_CURVETO_QUADRATIC_REL = 9;
        SVGPathSeg.PATHSEG_ARC_ABS = 10;
        SVGPathSeg.PATHSEG_ARC_REL = 11;
        SVGPathSeg.PATHSEG_LINETO_HORIZONTAL_ABS = 12;
        SVGPathSeg.PATHSEG_LINETO_HORIZONTAL_REL = 13;
        SVGPathSeg.PATHSEG_LINETO_VERTICAL_ABS = 14;
        SVGPathSeg.PATHSEG_LINETO_VERTICAL_REL = 15;
        SVGPathSeg.PATHSEG_CURVETO_CUBIC_SMOOTH_ABS = 16;
        SVGPathSeg.PATHSEG_CURVETO_CUBIC_SMOOTH_REL = 17;
        SVGPathSeg.PATHSEG_CURVETO_QUADRATIC_SMOOTH_ABS = 18;
        SVGPathSeg.PATHSEG_CURVETO_QUADRATIC_SMOOTH_REL = 19;

        // Notify owning PathSegList on any changes so they can be synchronized back to the path element.
        SVGPathSeg.prototype._segmentChanged = function() {
            if (this._owningPathSegList)
                this._owningPathSegList.segmentChanged(this);
        }

        window.SVGPathSegClosePath = function(owningPathSegList) {
            SVGPathSeg.call(this, SVGPathSeg.PATHSEG_CLOSEPATH, "z", owningPathSegList);
        }
        SVGPathSegClosePath.prototype = Object.create(SVGPathSeg.prototype);
        SVGPathSegClosePath.prototype.toString = function() { return "[object SVGPathSegClosePath]"; }
        SVGPathSegClosePath.prototype._asPathString = function() { return this.pathSegTypeAsLetter; }
        SVGPathSegClosePath.prototype.clone = function() { return new SVGPathSegClosePath(undefined); }

        window.SVGPathSegMovetoAbs = function(owningPathSegList, x, y) {
            SVGPathSeg.call(this, SVGPathSeg.PATHSEG_MOVETO_ABS, "M", owningPathSegList);
            this._x = x;
            this._y = y;
        }
        SVGPathSegMovetoAbs.prototype = Object.create(SVGPathSeg.prototype);
        SVGPathSegMovetoAbs.prototype.toString = function() { return "[object SVGPathSegMovetoAbs]"; }
        SVGPathSegMovetoAbs.prototype._asPathString = function() { return this.pathSegTypeAsLetter + " " + this._x + " " + this._y; }
        SVGPathSegMovetoAbs.prototype.clone = function() { return new SVGPathSegMovetoAbs(undefined, this._x, this._y); }
        Object.defineProperty(SVGPathSegMovetoAbs.prototype, "x", { get: function() { return this._x; }, set: function(x) { this._x = x; this._segmentChanged(); }, enumerable: true });
        Object.defineProperty(SVGPathSegMovetoAbs.prototype, "y", { get: function() { return this._y; }, set: function(y) { this._y = y; this._segmentChanged(); }, enumerable: true });

        window.SVGPathSegMovetoRel = function(owningPathSegList, x, y) {
            SVGPathSeg.call(this, SVGPathSeg.PATHSEG_MOVETO_REL, "m", owningPathSegList);
            this._x = x;
            this._y = y;
        }
        SVGPathSegMovetoRel.prototype = Object.create(SVGPathSeg.prototype);
        SVGPathSegMovetoRel.prototype.toString = function() { return "[object SVGPathSegMovetoRel]"; }
        SVGPathSegMovetoRel.prototype._asPathString = function() { return this.pathSegTypeAsLetter + " " + this._x + " " + this._y; }
        SVGPathSegMovetoRel.prototype.clone = function() { return new SVGPathSegMovetoRel(undefined, this._x, this._y); }
        Object.defineProperty(SVGPathSegMovetoRel.prototype, "x", { get: function() { return this._x; }, set: function(x) { this._x = x; this._segmentChanged(); }, enumerable: true });
        Object.defineProperty(SVGPathSegMovetoRel.prototype, "y", { get: function() { return this._y; }, set: function(y) { this._y = y; this._segmentChanged(); }, enumerable: true });

        window.SVGPathSegLinetoAbs = function(owningPathSegList, x, y) {
            SVGPathSeg.call(this, SVGPathSeg.PATHSEG_LINETO_ABS, "L", owningPathSegList);
            this._x = x;
            this._y = y;
        }
        SVGPathSegLinetoAbs.prototype = Object.create(SVGPathSeg.prototype);
        SVGPathSegLinetoAbs.prototype.toString = function() { return "[object SVGPathSegLinetoAbs]"; }
        SVGPathSegLinetoAbs.prototype._asPathString = function() { return this.pathSegTypeAsLetter + " " + this._x + " " + this._y; }
        SVGPathSegLinetoAbs.prototype.clone = function() { return new SVGPathSegLinetoAbs(undefined, this._x, this._y); }
        Object.defineProperty(SVGPathSegLinetoAbs.prototype, "x", { get: function() { return this._x; }, set: function(x) { this._x = x; this._segmentChanged(); }, enumerable: true });
        Object.defineProperty(SVGPathSegLinetoAbs.prototype, "y", { get: function() { return this._y; }, set: function(y) { this._y = y; this._segmentChanged(); }, enumerable: true });

        window.SVGPathSegLinetoRel = function(owningPathSegList, x, y) {
            SVGPathSeg.call(this, SVGPathSeg.PATHSEG_LINETO_REL, "l", owningPathSegList);
            this._x = x;
            this._y = y;
        }
        SVGPathSegLinetoRel.prototype = Object.create(SVGPathSeg.prototype);
        SVGPathSegLinetoRel.prototype.toString = function() { return "[object SVGPathSegLinetoRel]"; }
        SVGPathSegLinetoRel.prototype._asPathString = function() { return this.pathSegTypeAsLetter + " " + this._x + " " + this._y; }
        SVGPathSegLinetoRel.prototype.clone = function() { return new SVGPathSegLinetoRel(undefined, this._x, this._y); }
        Object.defineProperty(SVGPathSegLinetoRel.prototype, "x", { get: function() { return this._x; }, set: function(x) { this._x = x; this._segmentChanged(); }, enumerable: true });
        Object.defineProperty(SVGPathSegLinetoRel.prototype, "y", { get: function() { return this._y; }, set: function(y) { this._y = y; this._segmentChanged(); }, enumerable: true });

        window.SVGPathSegCurvetoCubicAbs = function(owningPathSegList, x, y, x1, y1, x2, y2) {
            SVGPathSeg.call(this, SVGPathSeg.PATHSEG_CURVETO_CUBIC_ABS, "C", owningPathSegList);
            this._x = x;
            this._y = y;
            this._x1 = x1;
            this._y1 = y1;
            this._x2 = x2;
            this._y2 = y2;
        }
        SVGPathSegCurvetoCubicAbs.prototype = Object.create(SVGPathSeg.prototype);
        SVGPathSegCurvetoCubicAbs.prototype.toString = function() { return "[object SVGPathSegCurvetoCubicAbs]"; }
        SVGPathSegCurvetoCubicAbs.prototype._asPathString = function() { return this.pathSegTypeAsLetter + " " + this._x1 + " " + this._y1 + " " + this._x2 + " " + this._y2 + " " + this._x + " " + this._y; }
        SVGPathSegCurvetoCubicAbs.prototype.clone = function() { return new SVGPathSegCurvetoCubicAbs(undefined, this._x, this._y, this._x1, this._y1, this._x2, this._y2); }
        Object.defineProperty(SVGPathSegCurvetoCubicAbs.prototype, "x", { get: function() { return this._x; }, set: function(x) { this._x = x; this._segmentChanged(); }, enumerable: true });
        Object.defineProperty(SVGPathSegCurvetoCubicAbs.prototype, "y", { get: function() { return this._y; }, set: function(y) { this._y = y; this._segmentChanged(); }, enumerable: true });
        Object.defineProperty(SVGPathSegCurvetoCubicAbs.prototype, "x1", { get: function() { return this._x1; }, set: function(x1) { this._x1 = x1; this._segmentChanged(); }, enumerable: true });
        Object.defineProperty(SVGPathSegCurvetoCubicAbs.prototype, "y1", { get: function() { return this._y1; }, set: function(y1) { this._y1 = y1; this._segmentChanged(); }, enumerable: true });
        Object.defineProperty(SVGPathSegCurvetoCubicAbs.prototype, "x2", { get: function() { return this._x2; }, set: function(x2) { this._x2 = x2; this._segmentChanged(); }, enumerable: true });
        Object.defineProperty(SVGPathSegCurvetoCubicAbs.prototype, "y2", { get: function() { return this._y2; }, set: function(y2) { this._y2 = y2; this._segmentChanged(); }, enumerable: true });

        window.SVGPathSegCurvetoCubicRel = function(owningPathSegList, x, y, x1, y1, x2, y2) {
            SVGPathSeg.call(this, SVGPathSeg.PATHSEG_CURVETO_CUBIC_REL, "c", owningPathSegList);
            this._x = x;
            this._y = y;
            this._x1 = x1;
            this._y1 = y1;
            this._x2 = x2;
            this._y2 = y2;
        }
        SVGPathSegCurvetoCubicRel.prototype = Object.create(SVGPathSeg.prototype);
        SVGPathSegCurvetoCubicRel.prototype.toString = function() { return "[object SVGPathSegCurvetoCubicRel]"; }
        SVGPathSegCurvetoCubicRel.prototype._asPathString = function() { return this.pathSegTypeAsLetter + " " + this._x1 + " " + this._y1 + " " + this._x2 + " " + this._y2 + " " + this._x + " " + this._y; }
        SVGPathSegCurvetoCubicRel.prototype.clone = function() { return new SVGPathSegCurvetoCubicRel(undefined, this._x, this._y, this._x1, this._y1, this._x2, this._y2); }
        Object.defineProperty(SVGPathSegCurvetoCubicRel.prototype, "x", { get: function() { return this._x; }, set: function(x) { this._x = x; this._segmentChanged(); }, enumerable: true });
        Object.defineProperty(SVGPathSegCurvetoCubicRel.prototype, "y", { get: function() { return this._y; }, set: function(y) { this._y = y; this._segmentChanged(); }, enumerable: true });
        Object.defineProperty(SVGPathSegCurvetoCubicRel.prototype, "x1", { get: function() { return this._x1; }, set: function(x1) { this._x1 = x1; this._segmentChanged(); }, enumerable: true });
        Object.defineProperty(SVGPathSegCurvetoCubicRel.prototype, "y1", { get: function() { return this._y1; }, set: function(y1) { this._y1 = y1; this._segmentChanged(); }, enumerable: true });
        Object.defineProperty(SVGPathSegCurvetoCubicRel.prototype, "x2", { get: function() { return this._x2; }, set: function(x2) { this._x2 = x2; this._segmentChanged(); }, enumerable: true });
        Object.defineProperty(SVGPathSegCurvetoCubicRel.prototype, "y2", { get: function() { return this._y2; }, set: function(y2) { this._y2 = y2; this._segmentChanged(); }, enumerable: true });

        window.SVGPathSegCurvetoQuadraticAbs = function(owningPathSegList, x, y, x1, y1) {
            SVGPathSeg.call(this, SVGPathSeg.PATHSEG_CURVETO_QUADRATIC_ABS, "Q", owningPathSegList);
            this._x = x;
            this._y = y;
            this._x1 = x1;
            this._y1 = y1;
        }
        SVGPathSegCurvetoQuadraticAbs.prototype = Object.create(SVGPathSeg.prototype);
        SVGPathSegCurvetoQuadraticAbs.prototype.toString = function() { return "[object SVGPathSegCurvetoQuadraticAbs]"; }
        SVGPathSegCurvetoQuadraticAbs.prototype._asPathString = function() { return this.pathSegTypeAsLetter + " " + this._x1 + " " + this._y1 + " " + this._x + " " + this._y; }
        SVGPathSegCurvetoQuadraticAbs.prototype.clone = function() { return new SVGPathSegCurvetoQuadraticAbs(undefined, this._x, this._y, this._x1, this._y1); }
        Object.defineProperty(SVGPathSegCurvetoQuadraticAbs.prototype, "x", { get: function() { return this._x; }, set: function(x) { this._x = x; this._segmentChanged(); }, enumerable: true });
        Object.defineProperty(SVGPathSegCurvetoQuadraticAbs.prototype, "y", { get: function() { return this._y; }, set: function(y) { this._y = y; this._segmentChanged(); }, enumerable: true });
        Object.defineProperty(SVGPathSegCurvetoQuadraticAbs.prototype, "x1", { get: function() { return this._x1; }, set: function(x1) { this._x1 = x1; this._segmentChanged(); }, enumerable: true });
        Object.defineProperty(SVGPathSegCurvetoQuadraticAbs.prototype, "y1", { get: function() { return this._y1; }, set: function(y1) { this._y1 = y1; this._segmentChanged(); }, enumerable: true });

        window.SVGPathSegCurvetoQuadraticRel = function(owningPathSegList, x, y, x1, y1) {
            SVGPathSeg.call(this, SVGPathSeg.PATHSEG_CURVETO_QUADRATIC_REL, "q", owningPathSegList);
            this._x = x;
            this._y = y;
            this._x1 = x1;
            this._y1 = y1;
        }
        SVGPathSegCurvetoQuadraticRel.prototype = Object.create(SVGPathSeg.prototype);
        SVGPathSegCurvetoQuadraticRel.prototype.toString = function() { return "[object SVGPathSegCurvetoQuadraticRel]"; }
        SVGPathSegCurvetoQuadraticRel.prototype._asPathString = function() { return this.pathSegTypeAsLetter + " " + this._x1 + " " + this._y1 + " " + this._x + " " + this._y; }
        SVGPathSegCurvetoQuadraticRel.prototype.clone = function() { return new SVGPathSegCurvetoQuadraticRel(undefined, this._x, this._y, this._x1, this._y1); }
        Object.defineProperty(SVGPathSegCurvetoQuadraticRel.prototype, "x", { get: function() { return this._x; }, set: function(x) { this._x = x; this._segmentChanged(); }, enumerable: true });
        Object.defineProperty(SVGPathSegCurvetoQuadraticRel.prototype, "y", { get: function() { return this._y; }, set: function(y) { this._y = y; this._segmentChanged(); }, enumerable: true });
        Object.defineProperty(SVGPathSegCurvetoQuadraticRel.prototype, "x1", { get: function() { return this._x1; }, set: function(x1) { this._x1 = x1; this._segmentChanged(); }, enumerable: true });
        Object.defineProperty(SVGPathSegCurvetoQuadraticRel.prototype, "y1", { get: function() { return this._y1; }, set: function(y1) { this._y1 = y1; this._segmentChanged(); }, enumerable: true });

        window.SVGPathSegArcAbs = function(owningPathSegList, x, y, r1, r2, angle, largeArcFlag, sweepFlag) {
            SVGPathSeg.call(this, SVGPathSeg.PATHSEG_ARC_ABS, "A", owningPathSegList);
            this._x = x;
            this._y = y;
            this._r1 = r1;
            this._r2 = r2;
            this._angle = angle;
            this._largeArcFlag = largeArcFlag;
            this._sweepFlag = sweepFlag;
        }
        SVGPathSegArcAbs.prototype = Object.create(SVGPathSeg.prototype);
        SVGPathSegArcAbs.prototype.toString = function() { return "[object SVGPathSegArcAbs]"; }
        SVGPathSegArcAbs.prototype._asPathString = function() { return this.pathSegTypeAsLetter + " " + this._r1 + " " + this._r2 + " " + this._angle + " " + (this._largeArcFlag ? "1" : "0") + " " + (this._sweepFlag ? "1" : "0") + " " + this._x + " " + this._y; }
        SVGPathSegArcAbs.prototype.clone = function() { return new SVGPathSegArcAbs(undefined, this._x, this._y, this._r1, this._r2, this._angle, this._largeArcFlag, this._sweepFlag); }
        Object.defineProperty(SVGPathSegArcAbs.prototype, "x", { get: function() { return this._x; }, set: function(x) { this._x = x; this._segmentChanged(); }, enumerable: true });
        Object.defineProperty(SVGPathSegArcAbs.prototype, "y", { get: function() { return this._y; }, set: function(y) { this._y = y; this._segmentChanged(); }, enumerable: true });
        Object.defineProperty(SVGPathSegArcAbs.prototype, "r1", { get: function() { return this._r1; }, set: function(r1) { this._r1 = r1; this._segmentChanged(); }, enumerable: true });
        Object.defineProperty(SVGPathSegArcAbs.prototype, "r2", { get: function() { return this._r2; }, set: function(r2) { this._r2 = r2; this._segmentChanged(); }, enumerable: true });
        Object.defineProperty(SVGPathSegArcAbs.prototype, "angle", { get: function() { return this._angle; }, set: function(angle) { this._angle = angle; this._segmentChanged(); }, enumerable: true });
        Object.defineProperty(SVGPathSegArcAbs.prototype, "largeArcFlag", { get: function() { return this._largeArcFlag; }, set: function(largeArcFlag) { this._largeArcFlag = largeArcFlag; this._segmentChanged(); }, enumerable: true });
        Object.defineProperty(SVGPathSegArcAbs.prototype, "sweepFlag", { get: function() { return this._sweepFlag; }, set: function(sweepFlag) { this._sweepFlag = sweepFlag; this._segmentChanged(); }, enumerable: true });

        window.SVGPathSegArcRel = function(owningPathSegList, x, y, r1, r2, angle, largeArcFlag, sweepFlag) {
            SVGPathSeg.call(this, SVGPathSeg.PATHSEG_ARC_REL, "a", owningPathSegList);
            this._x = x;
            this._y = y;
            this._r1 = r1;
            this._r2 = r2;
            this._angle = angle;
            this._largeArcFlag = largeArcFlag;
            this._sweepFlag = sweepFlag;
        }
        SVGPathSegArcRel.prototype = Object.create(SVGPathSeg.prototype);
        SVGPathSegArcRel.prototype.toString = function() { return "[object SVGPathSegArcRel]"; }
        SVGPathSegArcRel.prototype._asPathString = function() { return this.pathSegTypeAsLetter + " " + this._r1 + " " + this._r2 + " " + this._angle + " " + (this._largeArcFlag ? "1" : "0") + " " + (this._sweepFlag ? "1" : "0") + " " + this._x + " " + this._y; }
        SVGPathSegArcRel.prototype.clone = function() { return new SVGPathSegArcRel(undefined, this._x, this._y, this._r1, this._r2, this._angle, this._largeArcFlag, this._sweepFlag); }
        Object.defineProperty(SVGPathSegArcRel.prototype, "x", { get: function() { return this._x; }, set: function(x) { this._x = x; this._segmentChanged(); }, enumerable: true });
        Object.defineProperty(SVGPathSegArcRel.prototype, "y", { get: function() { return this._y; }, set: function(y) { this._y = y; this._segmentChanged(); }, enumerable: true });
        Object.defineProperty(SVGPathSegArcRel.prototype, "r1", { get: function() { return this._r1; }, set: function(r1) { this._r1 = r1; this._segmentChanged(); }, enumerable: true });
        Object.defineProperty(SVGPathSegArcRel.prototype, "r2", { get: function() { return this._r2; }, set: function(r2) { this._r2 = r2; this._segmentChanged(); }, enumerable: true });
        Object.defineProperty(SVGPathSegArcRel.prototype, "angle", { get: function() { return this._angle; }, set: function(angle) { this._angle = angle; this._segmentChanged(); }, enumerable: true });
        Object.defineProperty(SVGPathSegArcRel.prototype, "largeArcFlag", { get: function() { return this._largeArcFlag; }, set: function(largeArcFlag) { this._largeArcFlag = largeArcFlag; this._segmentChanged(); }, enumerable: true });
        Object.defineProperty(SVGPathSegArcRel.prototype, "sweepFlag", { get: function() { return this._sweepFlag; }, set: function(sweepFlag) { this._sweepFlag = sweepFlag; this._segmentChanged(); }, enumerable: true });

        window.SVGPathSegLinetoHorizontalAbs = function(owningPathSegList, x) {
            SVGPathSeg.call(this, SVGPathSeg.PATHSEG_LINETO_HORIZONTAL_ABS, "H", owningPathSegList);
            this._x = x;
        }
        SVGPathSegLinetoHorizontalAbs.prototype = Object.create(SVGPathSeg.prototype);
        SVGPathSegLinetoHorizontalAbs.prototype.toString = function() { return "[object SVGPathSegLinetoHorizontalAbs]"; }
        SVGPathSegLinetoHorizontalAbs.prototype._asPathString = function() { return this.pathSegTypeAsLetter + " " + this._x; }
        SVGPathSegLinetoHorizontalAbs.prototype.clone = function() { return new SVGPathSegLinetoHorizontalAbs(undefined, this._x); }
        Object.defineProperty(SVGPathSegLinetoHorizontalAbs.prototype, "x", { get: function() { return this._x; }, set: function(x) { this._x = x; this._segmentChanged(); }, enumerable: true });

        window.SVGPathSegLinetoHorizontalRel = function(owningPathSegList, x) {
            SVGPathSeg.call(this, SVGPathSeg.PATHSEG_LINETO_HORIZONTAL_REL, "h", owningPathSegList);
            this._x = x;
        }
        SVGPathSegLinetoHorizontalRel.prototype = Object.create(SVGPathSeg.prototype);
        SVGPathSegLinetoHorizontalRel.prototype.toString = function() { return "[object SVGPathSegLinetoHorizontalRel]"; }
        SVGPathSegLinetoHorizontalRel.prototype._asPathString = function() { return this.pathSegTypeAsLetter + " " + this._x; }
        SVGPathSegLinetoHorizontalRel.prototype.clone = function() { return new SVGPathSegLinetoHorizontalRel(undefined, this._x); }
        Object.defineProperty(SVGPathSegLinetoHorizontalRel.prototype, "x", { get: function() { return this._x; }, set: function(x) { this._x = x; this._segmentChanged(); }, enumerable: true });

        window.SVGPathSegLinetoVerticalAbs = function(owningPathSegList, y) {
            SVGPathSeg.call(this, SVGPathSeg.PATHSEG_LINETO_VERTICAL_ABS, "V", owningPathSegList);
            this._y = y;
        }
        SVGPathSegLinetoVerticalAbs.prototype = Object.create(SVGPathSeg.prototype);
        SVGPathSegLinetoVerticalAbs.prototype.toString = function() { return "[object SVGPathSegLinetoVerticalAbs]"; }
        SVGPathSegLinetoVerticalAbs.prototype._asPathString = function() { return this.pathSegTypeAsLetter + " " + this._y; }
        SVGPathSegLinetoVerticalAbs.prototype.clone = function() { return new SVGPathSegLinetoVerticalAbs(undefined, this._y); }
        Object.defineProperty(SVGPathSegLinetoVerticalAbs.prototype, "y", { get: function() { return this._y; }, set: function(y) { this._y = y; this._segmentChanged(); }, enumerable: true });

        window.SVGPathSegLinetoVerticalRel = function(owningPathSegList, y) {
            SVGPathSeg.call(this, SVGPathSeg.PATHSEG_LINETO_VERTICAL_REL, "v", owningPathSegList);
            this._y = y;
        }
        SVGPathSegLinetoVerticalRel.prototype = Object.create(SVGPathSeg.prototype);
        SVGPathSegLinetoVerticalRel.prototype.toString = function() { return "[object SVGPathSegLinetoVerticalRel]"; }
        SVGPathSegLinetoVerticalRel.prototype._asPathString = function() { return this.pathSegTypeAsLetter + " " + this._y; }
        SVGPathSegLinetoVerticalRel.prototype.clone = function() { return new SVGPathSegLinetoVerticalRel(undefined, this._y); }
        Object.defineProperty(SVGPathSegLinetoVerticalRel.prototype, "y", { get: function() { return this._y; }, set: function(y) { this._y = y; this._segmentChanged(); }, enumerable: true });

        window.SVGPathSegCurvetoCubicSmoothAbs = function(owningPathSegList, x, y, x2, y2) {
            SVGPathSeg.call(this, SVGPathSeg.PATHSEG_CURVETO_CUBIC_SMOOTH_ABS, "S", owningPathSegList);
            this._x = x;
            this._y = y;
            this._x2 = x2;
            this._y2 = y2;
        }
        SVGPathSegCurvetoCubicSmoothAbs.prototype = Object.create(SVGPathSeg.prototype);
        SVGPathSegCurvetoCubicSmoothAbs.prototype.toString = function() { return "[object SVGPathSegCurvetoCubicSmoothAbs]"; }
        SVGPathSegCurvetoCubicSmoothAbs.prototype._asPathString = function() { return this.pathSegTypeAsLetter + " " + this._x2 + " " + this._y2 + " " + this._x + " " + this._y; }
        SVGPathSegCurvetoCubicSmoothAbs.prototype.clone = function() { return new SVGPathSegCurvetoCubicSmoothAbs(undefined, this._x, this._y, this._x2, this._y2); }
        Object.defineProperty(SVGPathSegCurvetoCubicSmoothAbs.prototype, "x", { get: function() { return this._x; }, set: function(x) { this._x = x; this._segmentChanged(); }, enumerable: true });
        Object.defineProperty(SVGPathSegCurvetoCubicSmoothAbs.prototype, "y", { get: function() { return this._y; }, set: function(y) { this._y = y; this._segmentChanged(); }, enumerable: true });
        Object.defineProperty(SVGPathSegCurvetoCubicSmoothAbs.prototype, "x2", { get: function() { return this._x2; }, set: function(x2) { this._x2 = x2; this._segmentChanged(); }, enumerable: true });
        Object.defineProperty(SVGPathSegCurvetoCubicSmoothAbs.prototype, "y2", { get: function() { return this._y2; }, set: function(y2) { this._y2 = y2; this._segmentChanged(); }, enumerable: true });

        window.SVGPathSegCurvetoCubicSmoothRel = function(owningPathSegList, x, y, x2, y2) {
            SVGPathSeg.call(this, SVGPathSeg.PATHSEG_CURVETO_CUBIC_SMOOTH_REL, "s", owningPathSegList);
            this._x = x;
            this._y = y;
            this._x2 = x2;
            this._y2 = y2;
        }
        SVGPathSegCurvetoCubicSmoothRel.prototype = Object.create(SVGPathSeg.prototype);
        SVGPathSegCurvetoCubicSmoothRel.prototype.toString = function() { return "[object SVGPathSegCurvetoCubicSmoothRel]"; }
        SVGPathSegCurvetoCubicSmoothRel.prototype._asPathString = function() { return this.pathSegTypeAsLetter + " " + this._x2 + " " + this._y2 + " " + this._x + " " + this._y; }
        SVGPathSegCurvetoCubicSmoothRel.prototype.clone = function() { return new SVGPathSegCurvetoCubicSmoothRel(undefined, this._x, this._y, this._x2, this._y2); }
        Object.defineProperty(SVGPathSegCurvetoCubicSmoothRel.prototype, "x", { get: function() { return this._x; }, set: function(x) { this._x = x; this._segmentChanged(); }, enumerable: true });
        Object.defineProperty(SVGPathSegCurvetoCubicSmoothRel.prototype, "y", { get: function() { return this._y; }, set: function(y) { this._y = y; this._segmentChanged(); }, enumerable: true });
        Object.defineProperty(SVGPathSegCurvetoCubicSmoothRel.prototype, "x2", { get: function() { return this._x2; }, set: function(x2) { this._x2 = x2; this._segmentChanged(); }, enumerable: true });
        Object.defineProperty(SVGPathSegCurvetoCubicSmoothRel.prototype, "y2", { get: function() { return this._y2; }, set: function(y2) { this._y2 = y2; this._segmentChanged(); }, enumerable: true });

        window.SVGPathSegCurvetoQuadraticSmoothAbs = function(owningPathSegList, x, y) {
            SVGPathSeg.call(this, SVGPathSeg.PATHSEG_CURVETO_QUADRATIC_SMOOTH_ABS, "T", owningPathSegList);
            this._x = x;
            this._y = y;
        }
        SVGPathSegCurvetoQuadraticSmoothAbs.prototype = Object.create(SVGPathSeg.prototype);
        SVGPathSegCurvetoQuadraticSmoothAbs.prototype.toString = function() { return "[object SVGPathSegCurvetoQuadraticSmoothAbs]"; }
        SVGPathSegCurvetoQuadraticSmoothAbs.prototype._asPathString = function() { return this.pathSegTypeAsLetter + " " + this._x + " " + this._y; }
        SVGPathSegCurvetoQuadraticSmoothAbs.prototype.clone = function() { return new SVGPathSegCurvetoQuadraticSmoothAbs(undefined, this._x, this._y); }
        Object.defineProperty(SVGPathSegCurvetoQuadraticSmoothAbs.prototype, "x", { get: function() { return this._x; }, set: function(x) { this._x = x; this._segmentChanged(); }, enumerable: true });
        Object.defineProperty(SVGPathSegCurvetoQuadraticSmoothAbs.prototype, "y", { get: function() { return this._y; }, set: function(y) { this._y = y; this._segmentChanged(); }, enumerable: true });

        window.SVGPathSegCurvetoQuadraticSmoothRel = function(owningPathSegList, x, y) {
            SVGPathSeg.call(this, SVGPathSeg.PATHSEG_CURVETO_QUADRATIC_SMOOTH_REL, "t", owningPathSegList);
            this._x = x;
            this._y = y;
        }
        SVGPathSegCurvetoQuadraticSmoothRel.prototype = Object.create(SVGPathSeg.prototype);
        SVGPathSegCurvetoQuadraticSmoothRel.prototype.toString = function() { return "[object SVGPathSegCurvetoQuadraticSmoothRel]"; }
        SVGPathSegCurvetoQuadraticSmoothRel.prototype._asPathString = function() { return this.pathSegTypeAsLetter + " " + this._x + " " + this._y; }
        SVGPathSegCurvetoQuadraticSmoothRel.prototype.clone = function() { return new SVGPathSegCurvetoQuadraticSmoothRel(undefined, this._x, this._y); }
        Object.defineProperty(SVGPathSegCurvetoQuadraticSmoothRel.prototype, "x", { get: function() { return this._x; }, set: function(x) { this._x = x; this._segmentChanged(); }, enumerable: true });
        Object.defineProperty(SVGPathSegCurvetoQuadraticSmoothRel.prototype, "y", { get: function() { return this._y; }, set: function(y) { this._y = y; this._segmentChanged(); }, enumerable: true });

        // Add createSVGPathSeg* functions to SVGPathElement.
        // Spec: http://www.w3.org/TR/SVG11/single-page.html#paths-InterfaceSVGPathElement.
        SVGPathElement.prototype.createSVGPathSegClosePath = function() { return new SVGPathSegClosePath(undefined); }
        SVGPathElement.prototype.createSVGPathSegMovetoAbs = function(x, y) { return new SVGPathSegMovetoAbs(undefined, x, y); }
        SVGPathElement.prototype.createSVGPathSegMovetoRel = function(x, y) { return new SVGPathSegMovetoRel(undefined, x, y); }
        SVGPathElement.prototype.createSVGPathSegLinetoAbs = function(x, y) { return new SVGPathSegLinetoAbs(undefined, x, y); }
        SVGPathElement.prototype.createSVGPathSegLinetoRel = function(x, y) { return new SVGPathSegLinetoRel(undefined, x, y); }
        SVGPathElement.prototype.createSVGPathSegCurvetoCubicAbs = function(x, y, x1, y1, x2, y2) { return new SVGPathSegCurvetoCubicAbs(undefined, x, y, x1, y1, x2, y2); }
        SVGPathElement.prototype.createSVGPathSegCurvetoCubicRel = function(x, y, x1, y1, x2, y2) { return new SVGPathSegCurvetoCubicRel(undefined, x, y, x1, y1, x2, y2); }
        SVGPathElement.prototype.createSVGPathSegCurvetoQuadraticAbs = function(x, y, x1, y1) { return new SVGPathSegCurvetoQuadraticAbs(undefined, x, y, x1, y1); }
        SVGPathElement.prototype.createSVGPathSegCurvetoQuadraticRel = function(x, y, x1, y1) { return new SVGPathSegCurvetoQuadraticRel(undefined, x, y, x1, y1); }
        SVGPathElement.prototype.createSVGPathSegArcAbs = function(x, y, r1, r2, angle, largeArcFlag, sweepFlag) { return new SVGPathSegArcAbs(undefined, x, y, r1, r2, angle, largeArcFlag, sweepFlag); }
        SVGPathElement.prototype.createSVGPathSegArcRel = function(x, y, r1, r2, angle, largeArcFlag, sweepFlag) { return new SVGPathSegArcRel(undefined, x, y, r1, r2, angle, largeArcFlag, sweepFlag); }
        SVGPathElement.prototype.createSVGPathSegLinetoHorizontalAbs = function(x) { return new SVGPathSegLinetoHorizontalAbs(undefined, x); }
        SVGPathElement.prototype.createSVGPathSegLinetoHorizontalRel = function(x) { return new SVGPathSegLinetoHorizontalRel(undefined, x); }
        SVGPathElement.prototype.createSVGPathSegLinetoVerticalAbs = function(y) { return new SVGPathSegLinetoVerticalAbs(undefined, y); }
        SVGPathElement.prototype.createSVGPathSegLinetoVerticalRel = function(y) { return new SVGPathSegLinetoVerticalRel(undefined, y); }
        SVGPathElement.prototype.createSVGPathSegCurvetoCubicSmoothAbs = function(x, y, x2, y2) { return new SVGPathSegCurvetoCubicSmoothAbs(undefined, x, y, x2, y2); }
        SVGPathElement.prototype.createSVGPathSegCurvetoCubicSmoothRel = function(x, y, x2, y2) { return new SVGPathSegCurvetoCubicSmoothRel(undefined, x, y, x2, y2); }
        SVGPathElement.prototype.createSVGPathSegCurvetoQuadraticSmoothAbs = function(x, y) { return new SVGPathSegCurvetoQuadraticSmoothAbs(undefined, x, y); }
        SVGPathElement.prototype.createSVGPathSegCurvetoQuadraticSmoothRel = function(x, y) { return new SVGPathSegCurvetoQuadraticSmoothRel(undefined, x, y); }
    }

    if (!("SVGPathSegList" in window)) {
        // Spec: http://www.w3.org/TR/SVG11/single-page.html#paths-InterfaceSVGPathSegList
        window.SVGPathSegList = function(pathElement) {
            this._pathElement = pathElement;
            this._list = this._parsePath(this._pathElement.getAttribute("d"));

            // Use a MutationObserver to catch changes to the path's "d" attribute.
            this._mutationObserverConfig = { "attributes": true, "attributeFilter": ["d"] };
            this._pathElementMutationObserver = new MutationObserver(this._updateListFromPathMutations.bind(this));
            this._pathElementMutationObserver.observe(this._pathElement, this._mutationObserverConfig);
        }

        SVGPathSegList.prototype.classname = "SVGPathSegList";

        Object.defineProperty(SVGPathSegList.prototype, "numberOfItems", {
            get: function() {
                this._checkPathSynchronizedToList();
                return this._list.length;
            },
            enumerable: true
        });

        // Add the pathSegList accessors to SVGPathElement.
        // Spec: http://www.w3.org/TR/SVG11/single-page.html#paths-InterfaceSVGAnimatedPathData
        Object.defineProperty(SVGPathElement.prototype, "pathSegList", {
            get: function() {
                if (!this._pathSegList)
                    this._pathSegList = new SVGPathSegList(this);
                return this._pathSegList;
            },
            enumerable: true
        });
        // FIXME: The following are not implemented and simply return SVGPathElement.pathSegList.
        Object.defineProperty(SVGPathElement.prototype, "normalizedPathSegList", { get: function() { return this.pathSegList; }, enumerable: true });
        Object.defineProperty(SVGPathElement.prototype, "animatedPathSegList", { get: function() { return this.pathSegList; }, enumerable: true });
        Object.defineProperty(SVGPathElement.prototype, "animatedNormalizedPathSegList", { get: function() { return this.pathSegList; }, enumerable: true });

        // Process any pending mutations to the path element and update the list as needed.
        // This should be the first call of all public functions and is needed because
        // MutationObservers are not synchronous so we can have pending asynchronous mutations.
        SVGPathSegList.prototype._checkPathSynchronizedToList = function() {
            this._updateListFromPathMutations(this._pathElementMutationObserver.takeRecords());
        }

        SVGPathSegList.prototype._updateListFromPathMutations = function(mutationRecords) {
            if (!this._pathElement)
                return;
            var hasPathMutations = false;
            mutationRecords.forEach(function(record) {
                if (record.attributeName == "d")
                    hasPathMutations = true;
            });
            if (hasPathMutations)
                this._list = this._parsePath(this._pathElement.getAttribute("d"));
        }

        // Serialize the list and update the path's 'd' attribute.
        SVGPathSegList.prototype._writeListToPath = function() {
            this._pathElementMutationObserver.disconnect();
            this._pathElement.setAttribute("d", SVGPathSegList._pathSegArrayAsString(this._list));
            this._pathElementMutationObserver.observe(this._pathElement, this._mutationObserverConfig);
        }

        // When a path segment changes the list needs to be synchronized back to the path element.
        SVGPathSegList.prototype.segmentChanged = function(pathSeg) {
            this._writeListToPath();
        }

        SVGPathSegList.prototype.clear = function() {
            this._checkPathSynchronizedToList();

            this._list.forEach(function(pathSeg) {
                pathSeg._owningPathSegList = null;
            });
            this._list = [];
            this._writeListToPath();
        }

        SVGPathSegList.prototype.initialize = function(newItem) {
            this._checkPathSynchronizedToList();

            this._list = [newItem];
            newItem._owningPathSegList = this;
            this._writeListToPath();
            return newItem;
        }

        SVGPathSegList.prototype._checkValidIndex = function(index) {
            if (isNaN(index) || index < 0 || index >= this.numberOfItems)
                throw "INDEX_SIZE_ERR";
        }

        SVGPathSegList.prototype.getItem = function(index) {
            this._checkPathSynchronizedToList();

            this._checkValidIndex(index);
            return this._list[index];
        }

        SVGPathSegList.prototype.insertItemBefore = function(newItem, index) {
            this._checkPathSynchronizedToList();

            // Spec: If the index is greater than or equal to numberOfItems, then the new item is appended to the end of the list.
            if (index > this.numberOfItems)
                index = this.numberOfItems;
            if (newItem._owningPathSegList) {
                // SVG2 spec says to make a copy.
                newItem = newItem.clone();
            }
            this._list.splice(index, 0, newItem);
            newItem._owningPathSegList = this;
            this._writeListToPath();
            return newItem;
        }

        SVGPathSegList.prototype.replaceItem = function(newItem, index) {
            this._checkPathSynchronizedToList();

            if (newItem._owningPathSegList) {
                // SVG2 spec says to make a copy.
                newItem = newItem.clone();
            }
            this._checkValidIndex(index);
            this._list[index] = newItem;
            newItem._owningPathSegList = this;
            this._writeListToPath();
            return newItem;
        }

        SVGPathSegList.prototype.removeItem = function(index) {
            this._checkPathSynchronizedToList();

            this._checkValidIndex(index);
            var item = this._list[index];
            this._list.splice(index, 1);
            this._writeListToPath();
            return item;
        }

        SVGPathSegList.prototype.appendItem = function(newItem) {
            this._checkPathSynchronizedToList();

            if (newItem._owningPathSegList) {
                // SVG2 spec says to make a copy.
                newItem = newItem.clone();
            }
            this._list.push(newItem);
            newItem._owningPathSegList = this;
            // TODO: Optimize this to just append to the existing attribute.
            this._writeListToPath();
            return newItem;
        }

        SVGPathSegList._pathSegArrayAsString = function(pathSegArray) {
            var string = "";
            var first = true;
            pathSegArray.forEach(function(pathSeg) {
                if (first) {
                    first = false;
                    string += pathSeg._asPathString();
                } else {
                    string += " " + pathSeg._asPathString();
                }
            });
            return string;
        }

        // This closely follows SVGPathParser::parsePath from Source/core/svg/SVGPathParser.cpp.
        SVGPathSegList.prototype._parsePath = function(string) {
            if (!string || string.length == 0)
                return [];

            var owningPathSegList = this;

            var Builder = function() {
                this.pathSegList = [];
            }

            Builder.prototype.appendSegment = function(pathSeg) {
                this.pathSegList.push(pathSeg);
            }

            var Source = function(string) {
                this._string = string;
                this._currentIndex = 0;
                this._endIndex = this._string.length;
                this._previousCommand = SVGPathSeg.PATHSEG_UNKNOWN;

                this._skipOptionalSpaces();
            }

            Source.prototype._isCurrentSpace = function() {
                var character = this._string[this._currentIndex];
                return character <= " " && (character == " " || character == "\n" || character == "\t" || character == "\r" || character == "\f");
            }

            Source.prototype._skipOptionalSpaces = function() {
                while (this._currentIndex < this._endIndex && this._isCurrentSpace())
                    this._currentIndex++;
                return this._currentIndex < this._endIndex;
            }

            Source.prototype._skipOptionalSpacesOrDelimiter = function() {
                if (this._currentIndex < this._endIndex && !this._isCurrentSpace() && this._string.charAt(this._currentIndex) != ",")
                    return false;
                if (this._skipOptionalSpaces()) {
                    if (this._currentIndex < this._endIndex && this._string.charAt(this._currentIndex) == ",") {
                        this._currentIndex++;
                        this._skipOptionalSpaces();
                    }
                }
                return this._currentIndex < this._endIndex;
            }

            Source.prototype.hasMoreData = function() {
                return this._currentIndex < this._endIndex;
            }

            Source.prototype.peekSegmentType = function() {
                var lookahead = this._string[this._currentIndex];
                return this._pathSegTypeFromChar(lookahead);
            }

            Source.prototype._pathSegTypeFromChar = function(lookahead) {
                switch (lookahead) {
                case "Z":
                case "z":
                    return SVGPathSeg.PATHSEG_CLOSEPATH;
                case "M":
                    return SVGPathSeg.PATHSEG_MOVETO_ABS;
                case "m":
                    return SVGPathSeg.PATHSEG_MOVETO_REL;
                case "L":
                    return SVGPathSeg.PATHSEG_LINETO_ABS;
                case "l":
                    return SVGPathSeg.PATHSEG_LINETO_REL;
                case "C":
                    return SVGPathSeg.PATHSEG_CURVETO_CUBIC_ABS;
                case "c":
                    return SVGPathSeg.PATHSEG_CURVETO_CUBIC_REL;
                case "Q":
                    return SVGPathSeg.PATHSEG_CURVETO_QUADRATIC_ABS;
                case "q":
                    return SVGPathSeg.PATHSEG_CURVETO_QUADRATIC_REL;
                case "A":
                    return SVGPathSeg.PATHSEG_ARC_ABS;
                case "a":
                    return SVGPathSeg.PATHSEG_ARC_REL;
                case "H":
                    return SVGPathSeg.PATHSEG_LINETO_HORIZONTAL_ABS;
                case "h":
                    return SVGPathSeg.PATHSEG_LINETO_HORIZONTAL_REL;
                case "V":
                    return SVGPathSeg.PATHSEG_LINETO_VERTICAL_ABS;
                case "v":
                    return SVGPathSeg.PATHSEG_LINETO_VERTICAL_REL;
                case "S":
                    return SVGPathSeg.PATHSEG_CURVETO_CUBIC_SMOOTH_ABS;
                case "s":
                    return SVGPathSeg.PATHSEG_CURVETO_CUBIC_SMOOTH_REL;
                case "T":
                    return SVGPathSeg.PATHSEG_CURVETO_QUADRATIC_SMOOTH_ABS;
                case "t":
                    return SVGPathSeg.PATHSEG_CURVETO_QUADRATIC_SMOOTH_REL;
                default:
                    return SVGPathSeg.PATHSEG_UNKNOWN;
                }
            }

            Source.prototype._nextCommandHelper = function(lookahead, previousCommand) {
                // Check for remaining coordinates in the current command.
                if ((lookahead == "+" || lookahead == "-" || lookahead == "." || (lookahead >= "0" && lookahead <= "9")) && previousCommand != SVGPathSeg.PATHSEG_CLOSEPATH) {
                    if (previousCommand == SVGPathSeg.PATHSEG_MOVETO_ABS)
                        return SVGPathSeg.PATHSEG_LINETO_ABS;
                    if (previousCommand == SVGPathSeg.PATHSEG_MOVETO_REL)
                        return SVGPathSeg.PATHSEG_LINETO_REL;
                    return previousCommand;
                }
                return SVGPathSeg.PATHSEG_UNKNOWN;
            }

            Source.prototype.initialCommandIsMoveTo = function() {
                // If the path is empty it is still valid, so return true.
                if (!this.hasMoreData())
                    return true;
                var command = this.peekSegmentType();
                // Path must start with moveTo.
                return command == SVGPathSeg.PATHSEG_MOVETO_ABS || command == SVGPathSeg.PATHSEG_MOVETO_REL;
            }

            // Parse a number from an SVG path. This very closely follows genericParseNumber(...) from Source/core/svg/SVGParserUtilities.cpp.
            // Spec: http://www.w3.org/TR/SVG11/single-page.html#paths-PathDataBNF
            Source.prototype._parseNumber = function() {
                var exponent = 0;
                var integer = 0;
                var frac = 1;
                var decimal = 0;
                var sign = 1;
                var expsign = 1;

                var startIndex = this._currentIndex;

                this._skipOptionalSpaces();

                // Read the sign.
                if (this._currentIndex < this._endIndex && this._string.charAt(this._currentIndex) == "+")
                    this._currentIndex++;
                else if (this._currentIndex < this._endIndex && this._string.charAt(this._currentIndex) == "-") {
                    this._currentIndex++;
                    sign = -1;
                }

                if (this._currentIndex == this._endIndex || ((this._string.charAt(this._currentIndex) < "0" || this._string.charAt(this._currentIndex) > "9") && this._string.charAt(this._currentIndex) != "."))
                    // The first character of a number must be one of [0-9+-.].
                    return undefined;

                // Read the integer part, build right-to-left.
                var startIntPartIndex = this._currentIndex;
                while (this._currentIndex < this._endIndex && this._string.charAt(this._currentIndex) >= "0" && this._string.charAt(this._currentIndex) <= "9")
                    this._currentIndex++; // Advance to first non-digit.

                if (this._currentIndex != startIntPartIndex) {
                    var scanIntPartIndex = this._currentIndex - 1;
                    var multiplier = 1;
                    while (scanIntPartIndex >= startIntPartIndex) {
                        integer += multiplier * (this._string.charAt(scanIntPartIndex--) - "0");
                        multiplier *= 10;
                    }
                }

                // Read the decimals.
                if (this._currentIndex < this._endIndex && this._string.charAt(this._currentIndex) == ".") {
                    this._currentIndex++;

                    // There must be a least one digit following the .
                    if (this._currentIndex >= this._endIndex || this._string.charAt(this._currentIndex) < "0" || this._string.charAt(this._currentIndex) > "9")
                        return undefined;
                    while (this._currentIndex < this._endIndex && this._string.charAt(this._currentIndex) >= "0" && this._string.charAt(this._currentIndex) <= "9")
                        decimal += (this._string.charAt(this._currentIndex++) - "0") * (frac *= 0.1);
                }

                // Read the exponent part.
                if (this._currentIndex != startIndex && this._currentIndex + 1 < this._endIndex && (this._string.charAt(this._currentIndex) == "e" || this._string.charAt(this._currentIndex) == "E") && (this._string.charAt(this._currentIndex + 1) != "x" && this._string.charAt(this._currentIndex + 1) != "m")) {
                    this._currentIndex++;

                    // Read the sign of the exponent.
                    if (this._string.charAt(this._currentIndex) == "+") {
                        this._currentIndex++;
                    } else if (this._string.charAt(this._currentIndex) == "-") {
                        this._currentIndex++;
                        expsign = -1;
                    }

                    // There must be an exponent.
                    if (this._currentIndex >= this._endIndex || this._string.charAt(this._currentIndex) < "0" || this._string.charAt(this._currentIndex) > "9")
                        return undefined;

                    while (this._currentIndex < this._endIndex && this._string.charAt(this._currentIndex) >= "0" && this._string.charAt(this._currentIndex) <= "9") {
                        exponent *= 10;
                        exponent += (this._string.charAt(this._currentIndex) - "0");
                        this._currentIndex++;
                    }
                }

                var number = integer + decimal;
                number *= sign;

                if (exponent)
                    number *= Math.pow(10, expsign * exponent);

                if (startIndex == this._currentIndex)
                    return undefined;

                this._skipOptionalSpacesOrDelimiter();

                return number;
            }

            Source.prototype._parseArcFlag = function() {
                if (this._currentIndex >= this._endIndex)
                    return undefined;
                var flag = false;
                var flagChar = this._string.charAt(this._currentIndex++);
                if (flagChar == "0")
                    flag = false;
                else if (flagChar == "1")
                    flag = true;
                else
                    return undefined;

                this._skipOptionalSpacesOrDelimiter();
                return flag;
            }

            Source.prototype.parseSegment = function() {
                var lookahead = this._string[this._currentIndex];
                var command = this._pathSegTypeFromChar(lookahead);
                if (command == SVGPathSeg.PATHSEG_UNKNOWN) {
                    // Possibly an implicit command. Not allowed if this is the first command.
                    if (this._previousCommand == SVGPathSeg.PATHSEG_UNKNOWN)
                        return null;
                    command = this._nextCommandHelper(lookahead, this._previousCommand);
                    if (command == SVGPathSeg.PATHSEG_UNKNOWN)
                        return null;
                } else {
                    this._currentIndex++;
                }

                this._previousCommand = command;

                switch (command) {
                case SVGPathSeg.PATHSEG_MOVETO_REL:
                    return new SVGPathSegMovetoRel(owningPathSegList, this._parseNumber(), this._parseNumber());
                case SVGPathSeg.PATHSEG_MOVETO_ABS:
                    return new SVGPathSegMovetoAbs(owningPathSegList, this._parseNumber(), this._parseNumber());
                case SVGPathSeg.PATHSEG_LINETO_REL:
                    return new SVGPathSegLinetoRel(owningPathSegList, this._parseNumber(), this._parseNumber());
                case SVGPathSeg.PATHSEG_LINETO_ABS:
                    return new SVGPathSegLinetoAbs(owningPathSegList, this._parseNumber(), this._parseNumber());
                case SVGPathSeg.PATHSEG_LINETO_HORIZONTAL_REL:
                    return new SVGPathSegLinetoHorizontalRel(owningPathSegList, this._parseNumber());
                case SVGPathSeg.PATHSEG_LINETO_HORIZONTAL_ABS:
                    return new SVGPathSegLinetoHorizontalAbs(owningPathSegList, this._parseNumber());
                case SVGPathSeg.PATHSEG_LINETO_VERTICAL_REL:
                    return new SVGPathSegLinetoVerticalRel(owningPathSegList, this._parseNumber());
                case SVGPathSeg.PATHSEG_LINETO_VERTICAL_ABS:
                    return new SVGPathSegLinetoVerticalAbs(owningPathSegList, this._parseNumber());
                case SVGPathSeg.PATHSEG_CLOSEPATH:
                    this._skipOptionalSpaces();
                    return new SVGPathSegClosePath(owningPathSegList);
                case SVGPathSeg.PATHSEG_CURVETO_CUBIC_REL:
                    var points = {x1: this._parseNumber(), y1: this._parseNumber(), x2: this._parseNumber(), y2: this._parseNumber(), x: this._parseNumber(), y: this._parseNumber()};
                    return new SVGPathSegCurvetoCubicRel(owningPathSegList, points.x, points.y, points.x1, points.y1, points.x2, points.y2);
                case SVGPathSeg.PATHSEG_CURVETO_CUBIC_ABS:
                    var points = {x1: this._parseNumber(), y1: this._parseNumber(), x2: this._parseNumber(), y2: this._parseNumber(), x: this._parseNumber(), y: this._parseNumber()};
                    return new SVGPathSegCurvetoCubicAbs(owningPathSegList, points.x, points.y, points.x1, points.y1, points.x2, points.y2);
                case SVGPathSeg.PATHSEG_CURVETO_CUBIC_SMOOTH_REL:
                    var points = {x2: this._parseNumber(), y2: this._parseNumber(), x: this._parseNumber(), y: this._parseNumber()};
                    return new SVGPathSegCurvetoCubicSmoothRel(owningPathSegList, points.x, points.y, points.x2, points.y2);
                case SVGPathSeg.PATHSEG_CURVETO_CUBIC_SMOOTH_ABS:
                    var points = {x2: this._parseNumber(), y2: this._parseNumber(), x: this._parseNumber(), y: this._parseNumber()};
                    return new SVGPathSegCurvetoCubicSmoothAbs(owningPathSegList, points.x, points.y, points.x2, points.y2);
                case SVGPathSeg.PATHSEG_CURVETO_QUADRATIC_REL:
                    var points = {x1: this._parseNumber(), y1: this._parseNumber(), x: this._parseNumber(), y: this._parseNumber()};
                    return new SVGPathSegCurvetoQuadraticRel(owningPathSegList, points.x, points.y, points.x1, points.y1);
                case SVGPathSeg.PATHSEG_CURVETO_QUADRATIC_ABS:
                    var points = {x1: this._parseNumber(), y1: this._parseNumber(), x: this._parseNumber(), y: this._parseNumber()};
                    return new SVGPathSegCurvetoQuadraticAbs(owningPathSegList, points.x, points.y, points.x1, points.y1);
                case SVGPathSeg.PATHSEG_CURVETO_QUADRATIC_SMOOTH_REL:
                    return new SVGPathSegCurvetoQuadraticSmoothRel(owningPathSegList, this._parseNumber(), this._parseNumber());
                case SVGPathSeg.PATHSEG_CURVETO_QUADRATIC_SMOOTH_ABS:
                    return new SVGPathSegCurvetoQuadraticSmoothAbs(owningPathSegList, this._parseNumber(), this._parseNumber());
                case SVGPathSeg.PATHSEG_ARC_REL:
                    var points = {x1: this._parseNumber(), y1: this._parseNumber(), arcAngle: this._parseNumber(), arcLarge: this._parseArcFlag(), arcSweep: this._parseArcFlag(), x: this._parseNumber(), y: this._parseNumber()};
                    return new SVGPathSegArcRel(owningPathSegList, points.x, points.y, points.x1, points.y1, points.arcAngle, points.arcLarge, points.arcSweep);
                case SVGPathSeg.PATHSEG_ARC_ABS:
                    var points = {x1: this._parseNumber(), y1: this._parseNumber(), arcAngle: this._parseNumber(), arcLarge: this._parseArcFlag(), arcSweep: this._parseArcFlag(), x: this._parseNumber(), y: this._parseNumber()};
                    return new SVGPathSegArcAbs(owningPathSegList, points.x, points.y, points.x1, points.y1, points.arcAngle, points.arcLarge, points.arcSweep);
                default:
                    throw "Unknown path seg type."
                }
            }

            var builder = new Builder();
            var source = new Source(string);

            if (!source.initialCommandIsMoveTo())
                return [];
            while (source.hasMoreData()) {
                var pathSeg = source.parseSegment();
                if (!pathSeg)
                    return [];
                builder.appendSegment(pathSeg);
            }

            return builder.pathSegList;
        }
    }
}());



### data: baltic.json, 2237288 bytes — head not shown